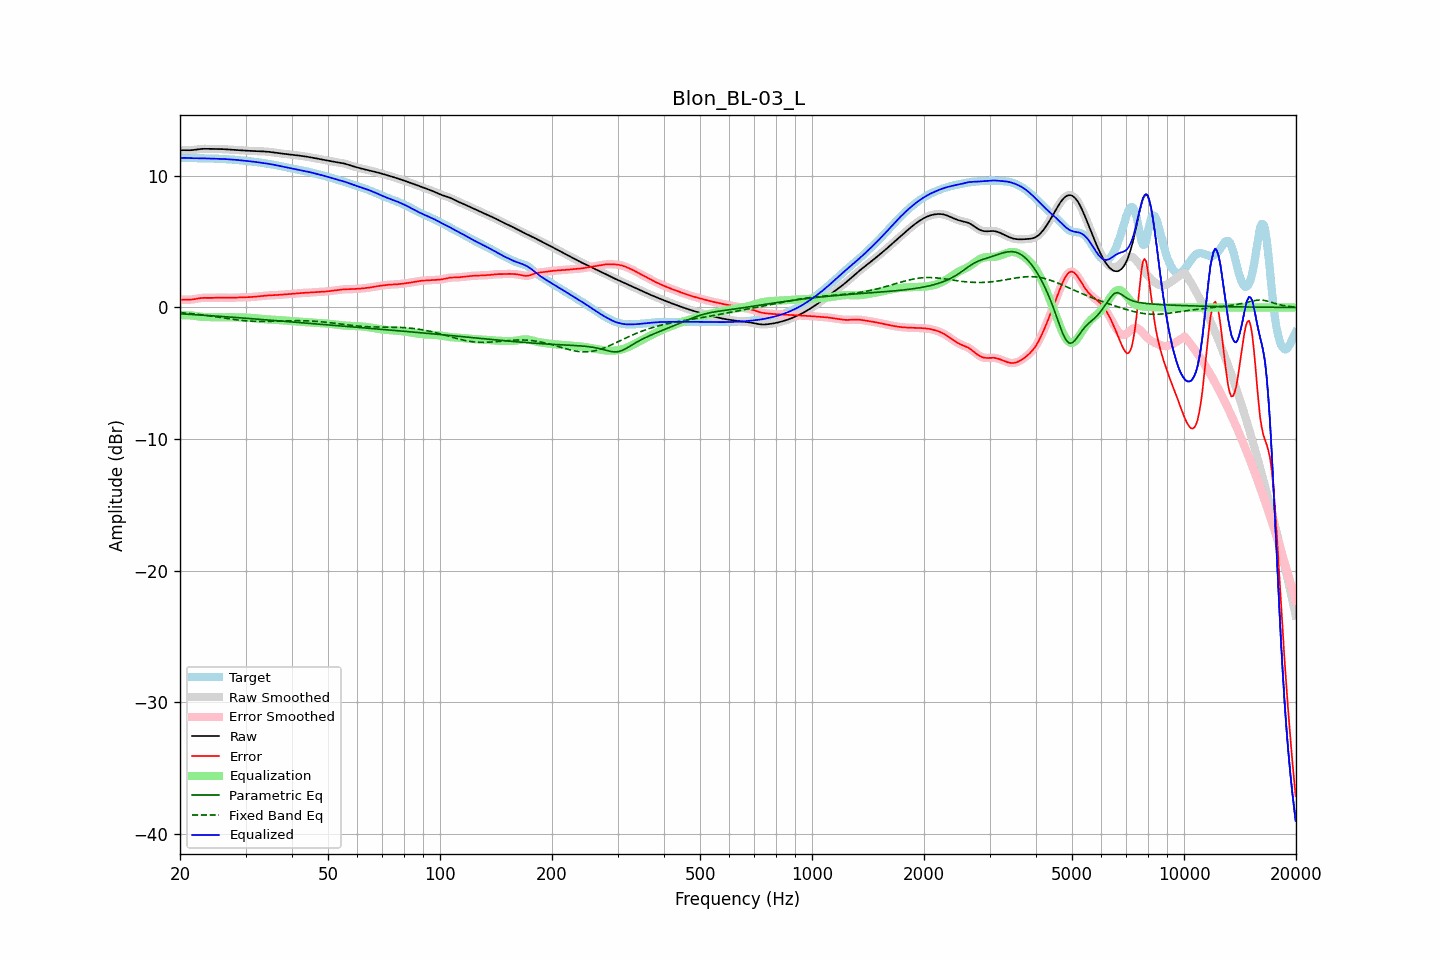

Data behind this chart, as committed beside it:
frequency, raw, error, smoothed, error_smoothed, equalization, parametric_eq, fixed_band_eq, equalized_raw, equalized_smoothed, target
20.00, 11.93, 0.58, 11.93, 0.58, -0.60, -0.48, -0.38, 11.33, 11.33, 11.35
20.20, 11.94, 0.59, 11.94, 0.59, -0.59, -0.49, -0.39, 11.35, 11.35, 11.35
20.40, 11.95, 0.60, 11.95, 0.60, -0.59, -0.49, -0.41, 11.36, 11.36, 11.35
20.61, 11.95, 0.60, 11.95, 0.60, -0.59, -0.50, -0.42, 11.36, 11.36, 11.35
20.81, 11.95, 0.60, 11.95, 0.60, -0.59, -0.51, -0.43, 11.36, 11.36, 11.35
21.02, 11.95, 0.59, 11.95, 0.59, -0.59, -0.52, -0.44, 11.35, 11.35, 11.35
21.23, 11.94, 0.59, 11.95, 0.59, -0.60, -0.52, -0.45, 11.34, 11.34, 11.35
21.44, 11.95, 0.60, 11.95, 0.60, -0.61, -0.53, -0.47, 11.34, 11.34, 11.35
21.66, 11.96, 0.61, 11.96, 0.61, -0.62, -0.54, -0.48, 11.34, 11.34, 11.35
21.87, 11.97, 0.63, 11.97, 0.63, -0.64, -0.55, -0.49, 11.34, 11.34, 11.34
22.09, 11.99, 0.65, 11.99, 0.65, -0.65, -0.55, -0.51, 11.34, 11.34, 11.34
22.31, 12.01, 0.68, 12.01, 0.68, -0.67, -0.56, -0.52, 11.34, 11.34, 11.33
22.54, 12.03, 0.70, 12.03, 0.70, -0.69, -0.57, -0.54, 11.33, 11.33, 11.33
22.76, 12.04, 0.72, 12.04, 0.72, -0.71, -0.58, -0.55, 11.33, 11.33, 11.32
22.99, 12.05, 0.73, 12.05, 0.73, -0.72, -0.58, -0.57, 11.33, 11.33, 11.32
23.22, 12.05, 0.73, 12.05, 0.73, -0.73, -0.59, -0.59, 11.33, 11.33, 11.32
23.45, 12.05, 0.73, 12.05, 0.73, -0.73, -0.60, -0.60, 11.32, 11.32, 11.32
23.69, 12.05, 0.73, 12.05, 0.73, -0.73, -0.61, -0.62, 11.32, 11.32, 11.32
23.92, 12.05, 0.73, 12.05, 0.73, -0.73, -0.62, -0.64, 11.32, 11.32, 11.32
24.16, 12.05, 0.73, 12.05, 0.73, -0.73, -0.63, -0.65, 11.31, 11.31, 11.32
24.40, 12.05, 0.73, 12.05, 0.73, -0.73, -0.63, -0.67, 11.31, 11.31, 11.32
24.65, 12.05, 0.73, 12.05, 0.73, -0.74, -0.64, -0.69, 11.31, 11.31, 11.31
24.89, 12.05, 0.74, 12.05, 0.74, -0.74, -0.65, -0.71, 11.31, 11.31, 11.31
25.14, 12.05, 0.74, 12.05, 0.74, -0.74, -0.66, -0.72, 11.30, 11.30, 11.30
25.39, 12.04, 0.75, 12.04, 0.75, -0.75, -0.67, -0.74, 11.30, 11.30, 11.30
25.65, 12.04, 0.75, 12.04, 0.75, -0.75, -0.68, -0.76, 11.29, 11.29, 11.29
25.91, 12.04, 0.75, 12.04, 0.75, -0.75, -0.68, -0.78, 11.29, 11.29, 11.28
26.16, 12.03, 0.75, 12.03, 0.75, -0.75, -0.69, -0.80, 11.28, 11.28, 11.28
26.43, 12.02, 0.75, 12.02, 0.75, -0.75, -0.70, -0.82, 11.27, 11.27, 11.27
26.69, 12.01, 0.74, 12.01, 0.74, -0.74, -0.71, -0.83, 11.27, 11.27, 11.27
26.96, 12.00, 0.74, 12.00, 0.74, -0.74, -0.72, -0.85, 11.26, 11.26, 11.26
27.23, 11.99, 0.74, 11.99, 0.74, -0.74, -0.73, -0.87, 11.25, 11.25, 11.25
27.50, 11.99, 0.74, 11.98, 0.74, -0.74, -0.74, -0.89, 11.24, 11.24, 11.25
27.77, 11.98, 0.74, 11.98, 0.74, -0.74, -0.75, -0.90, 11.23, 11.23, 11.23
28.05, 11.97, 0.75, 11.97, 0.75, -0.75, -0.76, -0.92, 11.22, 11.22, 11.22
28.33, 11.96, 0.75, 11.96, 0.75, -0.75, -0.77, -0.94, 11.21, 11.21, 11.21
28.62, 11.95, 0.75, 11.95, 0.75, -0.75, -0.77, -0.95, 11.20, 11.20, 11.20
28.90, 11.94, 0.76, 11.94, 0.76, -0.76, -0.78, -0.97, 11.19, 11.19, 11.19
29.19, 11.93, 0.76, 11.93, 0.76, -0.76, -0.79, -0.98, 11.18, 11.18, 11.17
29.48, 11.93, 0.76, 11.93, 0.76, -0.76, -0.80, -0.99, 11.16, 11.16, 11.16
29.78, 11.92, 0.76, 11.92, 0.76, -0.77, -0.81, -1.00, 11.15, 11.15, 11.15
30.08, 11.91, 0.77, 11.91, 0.77, -0.77, -0.82, -1.02, 11.14, 11.14, 11.14
30.38, 11.91, 0.78, 11.91, 0.78, -0.78, -0.83, -1.03, 11.13, 11.13, 11.13
30.68, 11.90, 0.78, 11.90, 0.78, -0.78, -0.84, -1.03, 11.12, 11.12, 11.12
30.99, 11.89, 0.79, 11.89, 0.79, -0.79, -0.85, -1.04, 11.10, 11.10, 11.10
31.30, 11.89, 0.80, 11.89, 0.80, -0.80, -0.86, -1.05, 11.09, 11.09, 11.09
31.61, 11.88, 0.81, 11.88, 0.81, -0.81, -0.87, -1.05, 11.07, 11.07, 11.07
31.93, 11.88, 0.82, 11.88, 0.82, -0.82, -0.88, -1.06, 11.05, 11.06, 11.06
32.24, 11.87, 0.83, 11.87, 0.83, -0.83, -0.89, -1.06, 11.04, 11.04, 11.04
32.57, 11.87, 0.85, 11.87, 0.85, -0.85, -0.90, -1.06, 11.02, 11.02, 11.02
32.89, 11.86, 0.86, 11.86, 0.86, -0.86, -0.91, -1.06, 11.01, 11.01, 11.01
33.22, 11.86, 0.87, 11.86, 0.87, -0.87, -0.92, -1.06, 10.99, 10.99, 10.99
33.55, 11.85, 0.89, 11.85, 0.88, -0.88, -0.93, -1.06, 10.97, 10.97, 10.97
33.89, 11.85, 0.90, 11.85, 0.90, -0.89, -0.94, -1.06, 10.95, 10.95, 10.95
34.23, 11.84, 0.91, 11.84, 0.91, -0.90, -0.95, -1.06, 10.93, 10.93, 10.93
34.57, 11.83, 0.91, 11.83, 0.91, -0.91, -0.96, -1.06, 10.91, 10.91, 10.91
34.92, 11.81, 0.92, 11.81, 0.92, -0.92, -0.97, -1.06, 10.89, 10.89, 10.89
35.27, 11.80, 0.93, 11.80, 0.93, -0.93, -0.97, -1.05, 10.87, 10.87, 10.87
35.62, 11.78, 0.93, 11.78, 0.93, -0.93, -0.98, -1.05, 10.85, 10.85, 10.85
35.97, 11.76, 0.94, 11.77, 0.94, -0.94, -0.99, -1.04, 10.83, 10.83, 10.83
... 635 more rows
